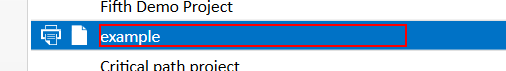
Task: Test Proccess to AutoQuotes Core
Workflow: AQ CPQ_Reports_Leasing Badge Rate Update for Econolease

Step 1: click on the text 'example' in window 'Auto*' (aq8.exe)

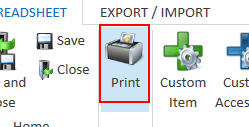
Step 2: click on the grouping 'PageGroup1' in window 'example' (aq8.exe)

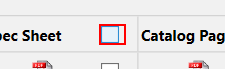
Step 3: click on 'check box' in window 'Spec Sheets' (aq8.exe)

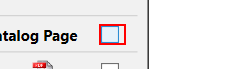
Step 4: click on 'check box' in window 'Spec Sheets' (aq8.exe)

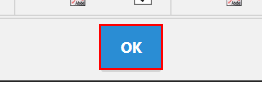
Step 5: click on 'push button  OK' in window 'Spec Sheets' (aq8.exe)

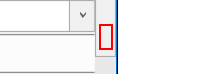
Step 6: click on the indicator in window 'Report Viewer - Quote - example' (aq8.exe)

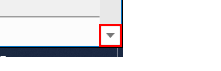
Step 7: click on 'indicator' in window 'Report Viewer - Quote - example' (aq8.exe)

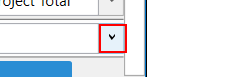
Step 8: click on 'combo box' in window 'Report Viewer - Quote - Critical path project' (aq8.exe)

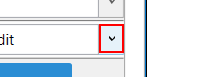
Step 9: click on the combo box in window 'Report Viewer - Quote - Critical path project' (aq8.exe)

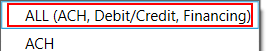
Step 10: click on the text 'ALL (ACH, Debit/Credit, Financing)' (aq8.exe)
